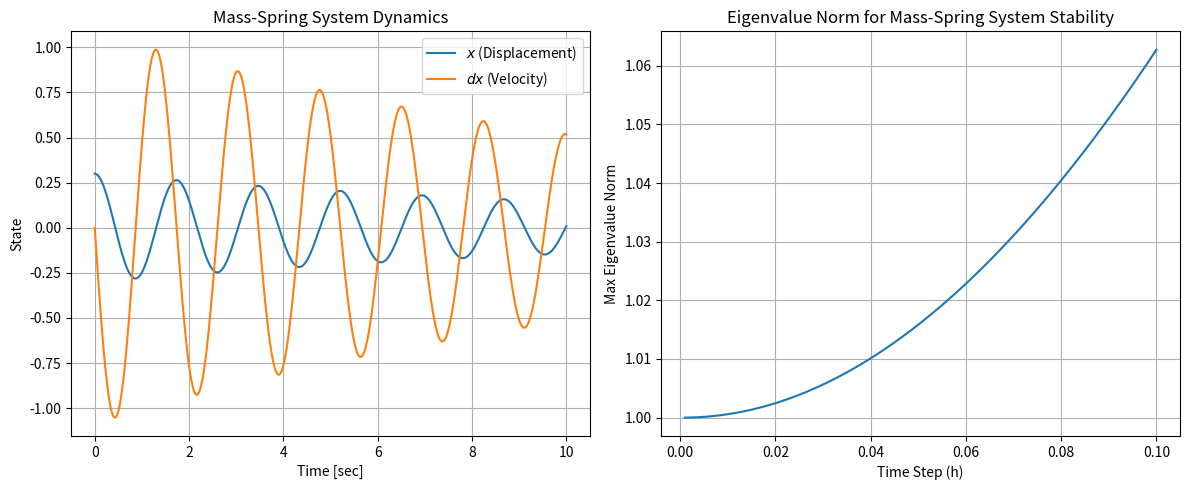

This figure's Python source:
import numpy as np
import matplotlib.pyplot as plt

def mass_spring_system(state: np.ndarray) -> np.ndarray:
    # Constants
    x, dx = state
    b = 0.015  # Damping coefficient
    m = 0.9    # Mass (kg)
    g = 9.8      # Acceleration due to gravity (m/s²)
    k = 11.8   # Spring constant (N/m)

    # Equations of motion
    ddx = - (b * dx + k * x) / m
    return np.array([dx, ddx])

def backward_euler(fun, x0: np.ndarray, t_f: float, h: float) -> tuple:
    t = np.arange(0, t_f + h, h)
    x_hist = np.zeros((len(x0), len(t)))
    x_hist[:, 0] = x0

    for k in range(len(t) - 1):
        x_hist[:, k + 1] = x_hist[:, k]  # Start with the previous value
        e = 1  # Initial error value
        while e > 1e-8:  # Iterate until convergence
            x_n = x_hist[:, k] + h * fun(x_hist[:, k + 1])
            e = np.linalg.norm(x_n - x_hist[:, k + 1])  # Compute error
            x_hist[:, k + 1] = x_n  # Update the state

    return x_hist, t

def mass_spring_Ad(x0: np.ndarray, h: float) -> np.ndarray:
    # Discrete-time state transition matrix for the mass-spring system
    b = 0.015
    m = 0.9
    k = 11.8
    Ad = np.array([[1, h],
                   [-k/m * h, 1 - b/m * h]])
    return Ad

def compute_eigenvalues(h_values: np.ndarray) -> np.ndarray:
    eignorm = np.zeros(len(h_values))
    for k in range(len(h_values)):
        Ad = mass_spring_Ad(np.array([0, 0]), h_values[k])
        eignorm[k] = np.max(np.abs(np.linalg.eigvals(Ad)))
    return eignorm

# Initial conditions and simulation parameters
x0 = np.array([0.3, 0])  # Initial displacement and velocity
t_f = 10  # Final time
h = 0.01  # Time step

# Run the backward Euler integration
x_hist3, t_hist3 = backward_euler(mass_spring_system, x0, t_f, h)

# Plotting results for the mass-spring system
plt.figure(figsize=(12, 5))
plt.subplot(1, 2, 1)
plt.plot(t_hist3, x_hist3[0, :], label="$x$ (Displacement)")
plt.plot(t_hist3, x_hist3[1, :], label="$dx$ (Velocity)")
plt.xlabel('Time [sec]')
plt.ylabel('State')
plt.title('Mass-Spring System Dynamics')
plt.legend()
plt.grid()

# Stability analysis
h_values = np.linspace(0.001, 0.1, 100)  # Avoid zero for stability analysis
eignorm = compute_eigenvalues(h_values)

# Plotting eigenvalues norm
plt.subplot(1, 2, 2)
plt.plot(h_values, eignorm)
plt.xlabel('Time Step (h)')
plt.ylabel('Max Eigenvalue Norm')
plt.title('Eigenvalue Norm for Mass-Spring System Stability')
plt.grid()
plt.tight_layout()
plt.show()
